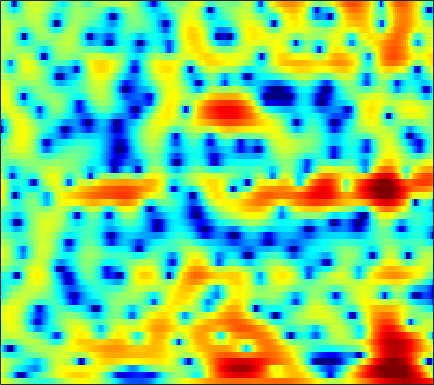

The data file committed next to this chart (first rows):
3.5034, 3.201, 2.763, 2.2769, 1.8921, 1.3611, 0.82541, 0.42852, -0.078997, -0.55577, -0.99443, -1.299, -1.6777, -2.0251, -2.2606, -2.5327, -2.7679, -2.9179, -3.0697, -3.1393, -3.0806, -2.9394, -2.6091, -2.1248
2.379, 1.644, 0.4604, -0.9986, -2.32, -4.474, -7.273, -10.04, -15.39, -22.14, -16.61, -12.72, -9.385, -7.139, -5.859, -4.489, -3.371, -2.644, -1.775, -0.9839, -0.2502, 0.2723, 0.9431, 1.591
3.431, 2.884, 2.023, 1.025, 0.2041, -0.9538, -2.127, -2.972, -3.982, -4.825, -5.525, -6.003, -6.656, -7.377, -7.944, -8.554, -8.626, -8.103, -6.725, -4.979, -3.228, -2.017, -0.5776, 0.6541
2.698, 2.371, 1.882, 1.353, 0.9402, 0.3822, -0.1776, -0.5977, -1.166, -1.754, -2.388, -2.908, -3.681, -4.539, -5.206, -6.007, -6.429, -6.309, -5.509, -4.198, -2.731, -1.674, -0.4094, 0.6548
-1.232, -1.811, -2.554, -3.157, -3.456, -3.6, -3.475, -3.258, -2.888, -2.5, -2.137, -1.898, -1.617, -1.375, -1.204, -0.9781, -0.7305, -0.5214, -0.2064, 0.1614, 0.5689, 0.888, 1.306, 1.697
-4.059, -5.912, -9.473, -15.94, -31.35, -16.52, -9.948, -7.176, -4.668, -2.933, -1.667, -0.9417, -0.1957, 0.3562, 0.6743, 0.9894, 1.202, 1.31, 1.403, 1.458, 1.48, 1.491, 1.51, 1.556
-0.00309, -0.466, -1.054, -1.467, -1.577, -1.405, -0.9367, -0.4817, 0.1506, 0.7281, 1.22, 1.513, 1.785, 1.93, 1.96, 1.893, 1.719, 1.526, 1.166, 0.673, 0.02171, -0.5695, -1.488, -2.502
1.406, 1.696, 1.998, 2.222, 2.347, 2.468, 2.53, 2.526, 2.453, 2.295, 2.043, 1.788, 1.366, 0.8638, 0.4537, -0.1047, -0.6528, -1.046, -1.561, -2.111, -2.791, -3.456, -4.659, -6.397
1.293, 2.078, 2.831, 3.31, 3.511, 3.582, 3.446, 3.217, 2.739, 2.04, 1.082, 0.182, -1.264, -3.007, -4.49, -6.571, -8.283, -8.821, -8.347, -7.171, -5.953, -5.186, -4.419, -3.854
2.416, 2.943, 3.46, 3.766, 3.849, 3.766, 3.453, 3.059, 2.314, 1.287, -0.05489, -1.278, -3.241, -5.672, -7.858, -11.3, -14.67, -15.28, -13.16, -10.5, -8.222, -6.78, -5.155, -3.805
3.188, 3.472, 3.757, 3.918, 3.938, 3.811, 3.477, 3.073, 2.322, 1.325, 0.09013, -1.017, -2.758, -4.776, -6.396, -8.586, -10.56, -11.62, -11.92, -10.83, -9.068, -7.708, -5.989, -4.441
2.257, 2.696, 3.208, 3.582, 3.763, 3.852, 3.753, 3.543, 3.064, 2.36, 1.398, 0.4838, -0.9951, -2.825, -4.487, -7.253, -10.9, -14.03, -15.44, -12.25, -8.905, -6.982, -5.086, -3.725
-1.433, -0.3809, 0.7873, 1.694, 2.209, 2.695, 2.975, 3.068, 3.03, 2.786, 2.363, 1.948, 1.289, 0.4834, -0.1873, -1.081, -1.881, -2.35, -2.702, -2.736, -2.61, -2.437, -2.16, -1.994
-4.501, -3.173, -1.749, -0.6305, 0.0607, 0.7891, 1.333, 1.645, 1.944, 2.125, 2.211, 2.214, 2.12, 1.945, 1.779, 1.522, 1.234, 0.9906, 0.6654, 0.3662, 0.03974, -0.2571, -0.7202, -1.29
-4.737, -3.918, -2.955, -2.162, -1.661, -1.062, -0.5246, -0.1577, 0.3286, 0.8492, 1.37, 1.716, 2.096, 2.409, 2.573, 2.67, 2.642, 2.537, 2.269, 1.86, 1.349, 0.8649, 0.06117, -0.879
-5.158, -4.38, -3.703, -3.404, -3.441, -3.721, -4.011, -3.972, -3.312, -2.058, -0.5889, 0.4634, 1.718, 2.696, 3.233, 3.708, 3.926, 3.94, 3.742, 3.279, 2.584, 1.932, 0.8815, -0.3982
-3.917, -3.206, -2.911, -3.332, -4.216, -6.497, -11.05, -18.76, -15.79, -7.192, -2.918, -0.7557, 1.382, 2.865, 3.651, 4.368, 4.72, 4.754, 4.541, 4.025, 3.147, 2.287, 0.8752, -0.921
-0.3007, -0.2326, -0.358, -0.773, -1.231, -1.97, -2.665, -2.913, -2.685, -1.855, -0.7105, 0.2394, 1.424, 2.4, 2.998, 3.601, 3.928, 3.954, 3.72, 3.189, 2.242, 1.238, -0.5002, -2.798
2.143, 1.944, 1.575, 1.07, 0.6347, 0.01459, -0.6225, -1.054, -1.44, -1.574, -1.355, -0.9454, -0.2102, 0.6317, 1.273, 1.985, 2.491, 2.716, 2.727, 2.404, 1.784, 1.071, -0.1853, -1.765
3.418, 3.099, 2.529, 1.788, 1.081, -0.07553, -1.528, -2.883, -5.07, -7.438, -8.569, -7.624, -5.099, -2.614, -1.089, 0.4637, 1.544, 2.111, 2.55, 2.614, 2.409, 2.08, 1.397, 0.504
3.147, 2.853, 2.309, 1.577, 0.8682, -0.329, -1.848, -3.279, -5.68, -8.505, -10.1, -8.853, -5.88, -3.144, -1.534, 0.1254, 1.351, 1.991, 2.558, 2.839, 2.803, 2.615, 2.147, 1.441
1.41, 1.248, 0.9008, 0.4051, -0.0244, -0.6862, -1.388, -1.89, -2.47, -2.815, -2.775, -2.501, -1.817, -0.893, -0.191, 0.7006, 1.486, 1.95, 2.378, 2.619, 2.618, 2.468, 2.082, 1.454
-0.6245, -0.7233, -1.005, -1.42, -1.777, -2.25, -2.671, -2.869, -2.937, -2.747, -2.311, -1.868, -1.136, -0.3615, 0.2181, 0.9656, 1.59, 1.992, 2.396, 2.612, 2.683, 2.604, 2.341, 1.89
-2.226, -2.414, -2.916, -3.689, -4.47, -5.651, -6.784, -7.352, -7.287, -6.293, -4.848, -3.678, -2.213, -0.9511, -0.1033, 0.8546, 1.631, 2.092, 2.576, 2.888, 3.042, 3.063, 2.943, 2.687
-2.881, -3.114, -3.796, -5.007, -6.372, -9.039, -13.57, -20.61, -22.73, -12.39, -7.783, -5.458, -3.163, -1.45, -0.4021, 0.6771, 1.541, 2.038, 2.535, 2.907, 3.11, 3.197, 3.2, 3.089
-2.154, -2.251, -2.715, -3.495, -4.225, -5.377, -6.393, -6.915, -6.841, -5.928, -4.56, -3.445, -2.14, -0.9643, -0.235, 0.5448, 1.142, 1.498, 1.83, 2.071, 2.245, 2.335, 2.45, 2.511
-0.03164, -0.2523, -0.7568, -1.396, -1.907, -2.541, -2.99, -3.139, -3.062, -2.697, -2.123, -1.634, -0.9694, -0.3658, -0.05439, 0.2868, 0.4071, 0.3779, 0.2717, 0.03204, -0.08246, -0.06763, 0.1845, 0.674
2.782, 2.055, 0.8954, -0.521, -1.666, -3.047, -4.019, -4.15, -3.707, -2.842, -1.88, -1.294, -0.5684, -0.1544, 0.03079, 0.001557, -0.3347, -0.887, -2.038, -3.764, -6.068, -7.269, -6.323, -3.463
4.635, 3.421, 1.419, -1.255, -3.933, -9.188, -20.91, -17.46, -9.254, -5.542, -3.407, -2.409, -1.538, -1.183, -0.9661, -1.091, -1.333, -1.761, -2.786, -4.347, -6.795, -8.108, -6.828, -3.4
5.022, 3.803, 1.869, -0.2222, -1.976, -4.063, -5.58, -5.829, -5.369, -4.508, -3.99, -3.708, -3.911, -4.354, -4.806, -5.043, -4.629, -3.879, -2.945, -2.039, -1.264, -0.6622, 0.1834, 1.159
4.659, 3.384, 1.514, -0.4328, -1.745, -3.057, -3.615, -3.691, -3.459, -3.274, -3.352, -3.84, -5.19, -7.928, -12.09, -31.49, -12.53, -7.441, -3.272, -0.8165, 0.9771, 1.884, 2.829, 3.415
2.374, 0.8817, -1.812, -5.611, -9.711, -15.81, -11.32, -7.953, -5.155, -3.59, -2.749, -2.608, -2.744, -3.289, -3.626, -3.683, -2.952, -1.886, -0.4411, 0.9974, 2.098, 2.785, 3.421, 3.776
0.2281, -0.7087, -2.301, -4.235, -5.651, -6.744, -6.275, -5.249, -3.783, -2.599, -1.769, -1.332, -0.9468, -0.7111, -0.5685, -0.3443, -0.0495, 0.2666, 0.6994, 1.186, 1.588, 1.887, 2.17, 2.358
-0.3437, -0.4865, -0.7311, -1.055, -1.21, -1.332, -1.214, -1.028, -0.6687, -0.2894, 0.01971, 0.2153, 0.3533, 0.4402, 0.4253, 0.382, 0.3208, 0.2401, 0.1957, 0.1352, 0.1467, 0.1627, 0.2405, 0.3452
-0.3504, -0.006547, 0.3351, 0.6314, 0.8101, 1.051, 1.273, 1.433, 1.606, 1.721, 1.762, 1.713, 1.554, 1.259, 0.9645, 0.45, -0.1714, -0.7046, -1.437, -2.132, -2.624, -2.84, -2.834, -2.591
-0.621, -3.5473e-05, 0.7243, 1.382, 1.8, 2.302, 2.691, 2.922, 3.12, 3.185, 3.107, 2.931, 2.552, 1.944, 1.344, 0.3077, -1.066, -2.297, -4.377, -6.782, -9.208, -10.07, -9.34, -7.546
-1.932, -1.121, -0.04071, 0.9442, 1.646, 2.439, 3.092, 3.46, 3.8, 3.946, 3.877, 3.696, 3.233, 2.54, 1.809, 0.5781, -1.067, -2.611, -5.316, -8.978, -14.02, -16.75, -13.65, -10.23
-5.24, -4.153, -2.49, -0.824, 0.3241, 1.637, 2.68, 3.277, 3.836, 4.128, 4.165, 4.033, 3.643, 3.024, 2.43, 1.405, 0.2148, -0.834, -2.301, -3.794, -5.133, -5.809, -6.352, -6.623
-15.71, -11.17, -6.277, -2.887, -1.004, 0.9255, 2.308, 3.069, 3.744, 4.095, 4.167, 4.037, 3.687, 3.113, 2.591, 1.772, 0.8843, 0.185, -0.6893, -1.541, -2.292, -2.822, -3.535, -4.271
-8.372, -6.642, -3.885, -1.463, 0.04933, 1.61, 2.719, 3.304, 3.764, 3.924, 3.812, 3.549, 3.013, 2.258, 1.55, 0.5725, -0.4452, -1.12, -1.779, -2.166, -2.283, -2.353, -2.469, -2.694
-1.269, -0.4727, 0.6008, 1.622, 2.253, 2.922, 3.347, 3.49, 3.487, 3.257, 2.796, 2.325, 1.438, 0.2975, -0.8667, -2.765, -5.208, -7.043, -8.357, -7.136, -5.065, -3.795, -2.517, -1.805
1.759, 2.333, 2.896, 3.237, 3.317, 3.227, 2.891, 2.493, 1.834, 1.083, 0.3291, -0.2093, -0.953, -1.922, -2.826, -4.722, -7.635, -10.46, -12.89, -9.406, -5.777, -3.79, -1.993, -0.8684
3.481, 3.712, 3.78, 3.55, 3.195, 2.383, 1.155, -0.05518, -2.099, -4.403, -6.019, -6.209, -5.264, -4.258, -3.738, -3.406, -3.356, -3.291, -3.083, -2.502, -1.657, -1.006, -0.2481, 0.339
4.193, 4.131, 3.86, 3.331, 2.737, 1.613, -0.00513, -1.655, -4.711, -9.436, -15.75, -13.7, -8.317, -5.129, -3.692, -2.319, -1.433, -1.018, -0.5316, -0.1621, 0.1175, 0.2794, 0.426, 0.4629
3.846, 3.688, 3.359, 2.884, 2.396, 1.597, 0.6337, -0.195, -1.375, -2.426, -3.032, -3.087, -2.652, -1.907, -1.336, -0.6998, -0.2329, 0.001181, 0.1747, 0.1891, 0.05428, -0.1292, -0.4795, -0.947
2.971, 2.81, 2.522, 2.174, 1.898, 1.527, 1.179, 0.9412, 0.6703, 0.4843, 0.396, 0.4224, 0.5112, 0.6423, 0.7767, 0.8473, 0.8343, 0.7768, 0.5115, 0.09202, -0.4977, -1.071, -2.042, -3.218
1.913, 1.607, 1.107, 0.627, 0.4011, 0.3349, 0.5142, 0.7741, 1.204, 1.611, 1.947, 2.148, 2.327, 2.38, 2.325, 2.175, 1.885, 1.562, 1.016, 0.3062, -0.5922, -1.446, -2.879, -4.768
0.9671, 0.06943, -1.652, -3.724, -4.927, -4.655, -2.664, -1.067, 0.6949, 1.983, 2.864, 3.272, 3.576, 3.619, 3.459, 3.098, 2.543, 1.993, 1.236, 0.4196, -0.4378, -1.125, -2.102, -3.321
1.145, 0.03426, -2.378, -6.232, -9.682, -8.637, -4.029, -1.507, 0.8178, 2.335, 3.276, 3.666, 3.855, 3.699, 3.335, 2.561, 1.461, 0.4036, -1.067, -2.354, -3.053, -3.069, -2.644, -2.245
1.971, 1.589, 0.93, 0.2417, -0.08084, -0.07922, 0.3542, 0.862, 1.516, 2.041, 2.36, 2.461, 2.357, 1.941, 1.46, 0.3412, -1.417, -3.27, -7.088, -14.49, -19.35, -11.16, -6.161, -3.425
2.025, 2.032, 1.941, 1.756, 1.555, 1.267, 1.01, 0.8075, 0.527, 0.2529, 0.03757, -0.06958, -0.1887, -0.3661, -0.6098, -1.139, -2.029, -2.895, -4.339, -5.563, -5.792, -5.088, -3.616, -2.12
1.752, 2.004, 2.101, 1.968, 1.698, 1.104, 0.2326, -0.636, -2, -3.461, -4.535, -4.751, -4.138, -3.074, -2.413, -1.704, -1.284, -1.148, -1.133, -1.153, -1.059, -0.8547, -0.5134, -0.08398
1.698, 2.154, 2.416, 2.299, 1.987, 1.224, -0.05548, -1.419, -4.074, -8.49, -18.71, -22.03, -9.672, -5.143, -3.092, -1.339, -0.249, 0.238, 0.6445, 0.7937, 0.7851, 0.6841, 0.518, 0.3487
1.803, 2.249, 2.557, 2.527, 2.306, 1.754, 0.915, 0.1038, -1.188, -2.526, -3.469, -3.562, -2.795, -1.531, -0.5978, 0.3873, 1.049, 1.352, 1.464, 1.282, 0.7791, 0.1793, -0.8469, -2.108
1.587, 1.828, 1.957, 1.913, 1.765, 1.462, 1.117, 0.8451, 0.5317, 0.332, 0.2839, 0.3789, 0.6564, 1.027, 1.32, 1.651, 1.817, 1.808, 1.537, 0.9598, -0.002061, -0.9974, -2.913, -5.764
1.162, 1.104, 0.8425, 0.4516, 0.1246, -0.255, -0.4676, -0.4647, -0.2556, 0.1201, 0.5966, 0.9722, 1.435, 1.81, 2.023, 2.202, 2.221, 2.091, 1.751, 1.154, 0.3041, -0.515, -1.857, -3.46
1.063, 0.6101, -0.3196, -1.684, -2.916, -4.55, -5.373, -4.927, -3.388, -1.678, -0.2213, 0.6475, 1.533, 2.158, 2.456, 2.661, 2.684, 2.588, 2.34, 1.935, 1.385, 0.853, 0.06458, -0.7985
1.689, 1.057, -0.2459, -2.324, -4.638, -9.761, -18.13, -12.1, -5.786, -2.302, -0.1522, 0.9326, 1.908, 2.479, 2.704, 2.792, 2.719, 2.623, 2.421, 2.197, 1.89, 1.597, 1.052, 0.3316
